Run: headless pygame with SDL's dummy video driver; simulated clock (each Clock.tick advances the game by its frame time, no real sleeping); random seed 0; keys injected as events and as key.get_pressed() state; mouse plan: one left click at the window centre at the start of phase 2, then a move to the lower-right quarter at the start of phase 3.
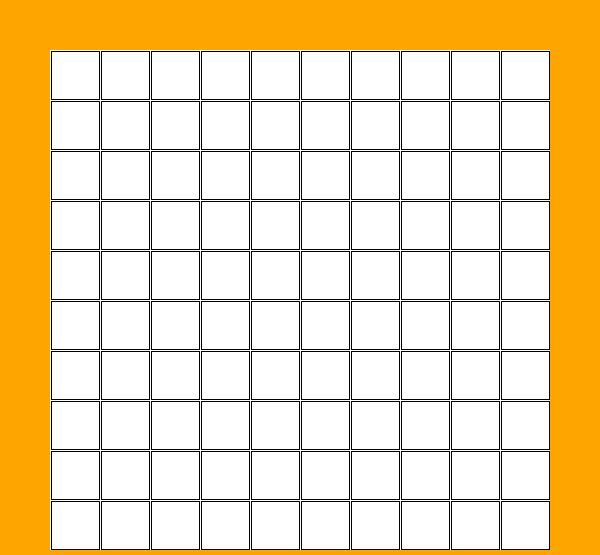
Frame 1 of 4 · flips 1–60 · no input
Frame 2 of 4 · flips 61–180 · clicked the window centre · tapped SPACE, RETURN · held RIGHT (→), D · screen unchanged from frame 1, image omitted
Frame 3 of 4 · flips 181–300 · moved the mouse to the lower-right quarter · held DOWN (↓), S · screen unchanged from frame 2, image omitted
Frame 4 of 4 · flips 301–420 · held LEFT (←), A, UP (↑), W · screen unchanged from frame 3, image omitted

The pygame program that drew these frames:

import pygame


class Board:
    # создание поля
    def __init__(self, width, height):
        self.width = width
        self.height = height
        self.board = [[0] * width for _ in range(height)]
        # значения по умолчанию
        self.set_view()

    # настройка внешнего вида
    def set_view(self, left=10, top=10, cell_size=30):
        self.left = left
        self.top = top
        self.cell_size = cell_size

    def render(self, screen):
        w = pygame.Color(255, 255, 255)
        cs = self.cell_size
        for y in range(self.height):
            for x in range(self.width):
                pygame.draw.rect(screen, w, (x * cs + self.left, y * cs + self.top, cs, cs), 0)
                pygame.draw.rect(screen, pygame.Color(0, 0, 0), (x * cs + self.left + 1, y * cs + self.top + 1, cs - 1, cs - 1), 1)

    def get_cell(self, mouse_pos):
        b_w = self.width * self.cell_size
        b_h = self.height * self.cell_size
        if self.left < mouse_pos[0] < self.left + b_w:
            if self.top < mouse_pos[1] < self.top + b_h:
                cell_coords = (mouse_pos[0] - self.top) // self.cell_size + 1, \
                              (mouse_pos[1] - self.left) // self.cell_size + 1
                return cell_coords
        return None

    def on_click(self, cell_coords):
        print(cell_coords)

    def get_click(self, mouse_pos):
        cell = self.get_cell(mouse_pos)
        self.on_click(cell)


if __name__ == '__main__':
    pygame.init()
    pygame.display.set_caption('Игра')

    size = width, height = 600, 555
    screen = pygame.display.set_mode(size)
    screen.fill(pygame.Color("orange"))
    x, y = 10, 10
    board = Board(x, y)
    board.set_view(50, 50, 50)

    running = True
    while running:
        for event in pygame.event.get():
            if event.type == pygame.QUIT:
                running = False
            if event.type == pygame.MOUSEBUTTONDOWN:
                board.get_click(event.pos)
        screen.fill(pygame.Color("orange"))
        board.render(screen)
        pygame.display.flip()
